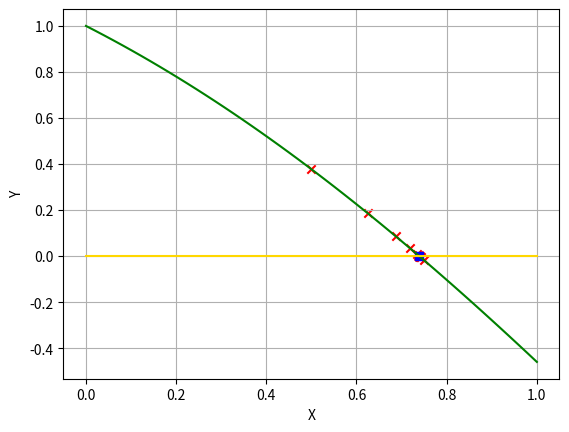

Reproduce this figure in Python.
# Created By Jacky on 2021/5/12

import numpy as np
import matplotlib.pyplot as plt
import math

# 精度函数
def accurency(a,b,k):
    n = round(k / math.log(2,10))
    error = (b-a)/(2**(n+1))
    return error


# 二分法
def binary(f,a,b,error):
    fa = f(a)
    fb = f(b)
    cnt = 1
    xc = []
    yc = []
    while (b-a) / 2 > error:
        c = (a + b) / 2
        print("第",cnt,"次迭代的估计点 : " ,c)
        cnt += 1
        fc = f(c)
        xc.append(c)
        yc.append(fc)
        if fc == 0:
            break
        if fc * fa < 0:
            b = c
            fb = fc
        else:
            a = c
            fa = fc
    x = (a+b)/2

    print("最优估计的点 : " , x)

    return xc ,yc , x , f(x)


# 求解的函数
def f(x):
    return np.cos(x) - x


# 绘制图像
def plotter(fuc,a,b,k,xc,yc,_x,_y):
    plt.figure()
    plt.xlabel('X')
    plt.ylabel('Y')

    x = np.linspace(a, b, k)         # 从 0 到 1 ，等分50分
    y = [fuc(t) for t in x]

    plt.plot(x, y,c='g')
    plt.plot(x,[0] * k,c = 'gold')
    plt.scatter(xc , yc , edgecolors = 'red',c='red',marker='x')
    plt.scatter(_x,_y,c = 'blue',marker='s')

    plt.grid()
    plt.show()

if __name__ == '__main__':
    a = 0
    b = 1
    acc = accurency(a,b,6)
    xc , yc , x , y = binary(f,a,b,error = acc)
    plotter(f,a,b,50,xc,yc,x,y)